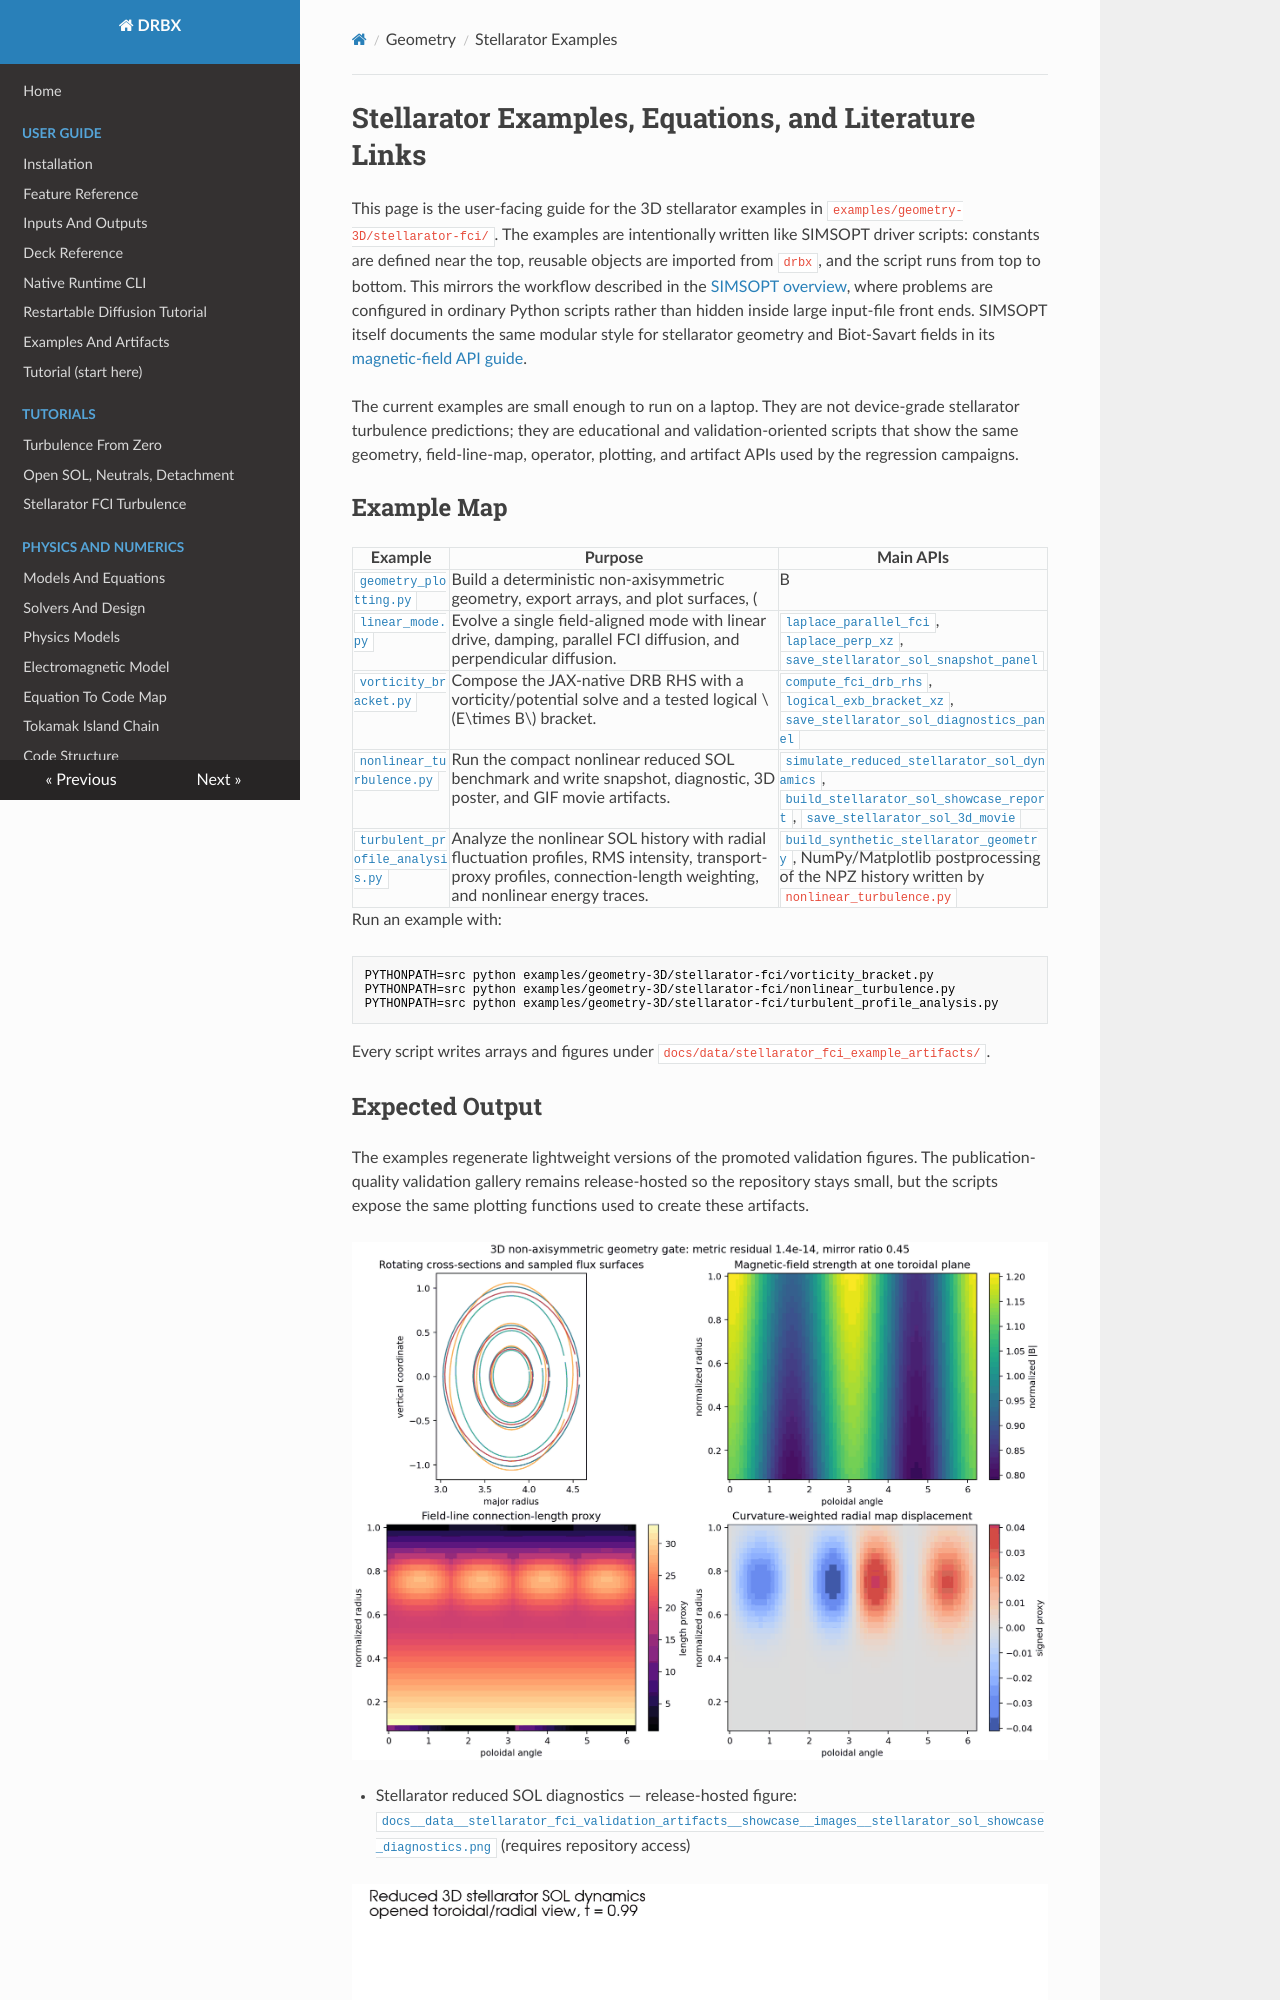

repository: uwplasma/DRBX · page: stellarator_examples/index.html · generator: mkdocs

# Stellarator Examples, Equations, and Literature Links

This page is the user-facing guide for the 3D stellarator examples in
`examples/geometry-3D/stellarator-fci/`. The examples are intentionally written
like SIMSOPT driver scripts: constants are defined near the top, reusable
objects are imported from `drbx`, and the script runs from top to bottom.
This mirrors the workflow described in the
[SIMSOPT overview](https://simsopt.readthedocs.io/v0.18.0/overview.html), where
problems are configured in ordinary Python scripts rather than hidden inside
large input-file front ends. SIMSOPT itself documents the same modular style
for stellarator geometry and Biot-Savart fields in its
[magnetic-field API guide](https://github.com/hiddenSymmetries/simsopt/blob/master/docs/source/fields.rst).

The current examples are small enough to run on a laptop. They are not
device-grade stellarator turbulence predictions; they are educational and
validation-oriented scripts that show the same geometry, field-line-map,
operator, plotting, and artifact APIs used by the regression campaigns.
